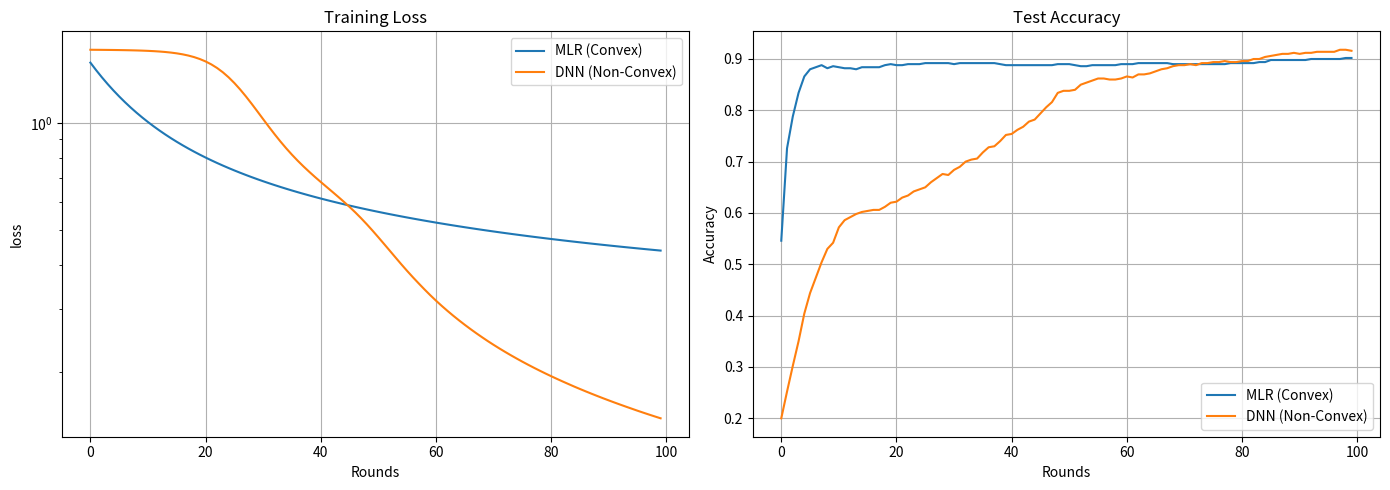

Here is the Python script that generated this plot:
import numpy as np
import copy
import matplotlib.pyplot as plt
import os

def softmax(z):
    # Stabilized softmax
    exp_z = np.exp(z - np.max(z, axis=1, keepdims=True))
    return exp_z / np.sum(exp_z, axis=1, keepdims=True)

def relu(z):
    return np.maximum(0, z)

def relu_deriv(z):
    return (z > 0).astype(float)

def one_hot(y, num_classes):
    return np.eye(num_classes)[y]

class Config:
    def __init__(self, num_clients=20, num_global_rounds=200, num_local_rounds=5, 
                 batch_size=20, lambda_val=15.0, lr=0.01, beta=1.0, 
                 k_inner_steps=5, dimension=20, num_classes=5, hidden_size=20):
        self.num_clients = num_clients
        self.num_global_rounds = num_global_rounds
        self.num_local_rounds = num_local_rounds
        self.batch_size = batch_size
        self.lambda_val = lambda_val
        self.lr = lr
        self.beta = beta
        self.k_inner_steps = k_inner_steps
        self.dimension = dimension
        self.num_classes = num_classes
        self.hidden_size = hidden_size

class Client:
    def __init__(self, id, config, X_train, y_train, X_test, y_test, model_type="MLR"):
        self.id = id
        self.config = config
        self.X_train = X_train
        self.y_train = y_train
        self.X_test = X_test
        self.y_test = y_test
        self.model_type = model_type
        
        # Initialize model parameters based on type
        if self.model_type == "MLR":
            # W: (dimension, num_classes)
            # Flattened for optimizer: (dimension * num_classes,)
            self.param_shape = (config.dimension, config.num_classes)
            self.num_params = config.dimension * config.num_classes
        
        elif self.model_type == "DNN":
            # Layer 1: W1 (dimension, hidden)
            # Layer 2: W2 (hidden, num_classes)
            # Biases omitted for simplicity as per common FL benchmarks or treated as part of input
            # We will flatten all params into a single vector
            self.w1_shape = (config.dimension, config.hidden_size)
            self.w2_shape = (config.hidden_size, config.num_classes)
            self.num_params = (config.dimension * config.hidden_size) + (config.hidden_size * config.num_classes)
            
        self.w_local = np.random.randn(self.num_params) * 0.01
        self.theta = np.copy(self.w_local)
        
    def get_gradients(self, theta_flat, X, y):
        # Helper to compute gradients for a batch
        m = len(y)
        y_oh = one_hot(y, self.config.num_classes)
        
        if self.model_type == "MLR":
            # Unpack
            W = theta_flat.reshape(self.param_shape)
            
            # Forward
            logits = X @ W
            probs = softmax(logits)
            
            # Gradient: X.T @ (probs - y_oh) / m + L2 reg ?
            # Note: The proximal term handles heavy lifting, but stronger convexity often includes L2 in f_i.
            # Plan said: CrossEntropy + L2.
            # Grad = (1/m) * X.T(P - Y) + lambda_l2 * W
            diff = probs - y_oh
            grad_W = (X.T @ diff) / m 
            
            # We can add a small native L2 regularization if desired, but pFedMe adds ||theta - w||^2.
            # "Strongly convex" usually implies f_i itself is strongly convex.
            # Adding L2 to f_i:
            l2_reg_strength = 0.001 
            grad_W += l2_reg_strength * W
            
            return grad_W.flatten()
            
        elif self.model_type == "DNN":
            # Unpack
            size_w1 = self.w1_shape[0] * self.w1_shape[1]
            W1 = theta_flat[:size_w1].reshape(self.w1_shape)
            W2 = theta_flat[size_w1:].reshape(self.w2_shape)
            
            # Forward
            Z1 = X @ W1
            A1 = relu(Z1)
            Z2 = A1 @ W2
            probs = softmax(Z2)
            
            # Backprop
            delta2 = probs - y_oh
            dW2 = (A1.T @ delta2) / m
            
            delta1 = (delta2 @ W2.T) * relu_deriv(Z1)
            dW1 = (X.T @ delta1) / m
            
            return np.concatenate((dW1.flatten(), dW2.flatten()))
            
        return np.zeros_like(theta_flat)

    def loss_function(self, theta_flat, X, y):
        # Just Cross Entropy (+ L2 if MLR)
        probs = self.predict_probs(theta_flat, X)
        m = len(y)
        correct_logprobs = -np.log(probs[np.arange(m), y] + 1e-9)
        loss = np.sum(correct_logprobs) / m
        
        if self.model_type == "MLR":
             l2_reg_strength = 0.001
             W = theta_flat.reshape(self.param_shape)
             loss += 0.5 * l2_reg_strength * np.sum(W**2)
             
        return loss

    def predict_probs(self, theta_flat, X):
        if self.model_type == "MLR":
            W = theta_flat.reshape(self.param_shape)
            return softmax(X @ W)
        elif self.model_type == "DNN":
            size_w1 = self.w1_shape[0] * self.w1_shape[1]
            W1 = theta_flat[:size_w1].reshape(self.w1_shape)
            W2 = theta_flat[size_w1:].reshape(self.w2_shape)
            Z1 = X @ W1
            A1 = relu(Z1)
            Z2 = A1 @ W2
            return softmax(Z2)
        return np.zeros((len(X), self.config.num_classes))

    def evaluate(self, theta_flat, X, y):
        probs = self.predict_probs(theta_flat, X)
        preds = np.argmax(probs, axis=1)
        acc = np.mean(preds == y)
        loss = self.loss_function(theta_flat, X, y)
        return loss, acc

    def find_personalized_theta(self, w_ref):
        theta_curr = np.copy(self.w_local)
        
        # Use simple full batch for inner steps or mini-batch
        # Using full local train data for simplicity
        indices = np.arange(len(self.y_train))
        
        for k in range(self.config.k_inner_steps):
            grad_f = self.get_gradients(theta_curr, self.X_train, self.y_train)
            grad_prox = self.config.lambda_val * (theta_curr - w_ref)
            theta_curr = theta_curr - self.config.lr * (grad_f + grad_prox)
            
        return theta_curr

    def local_training(self, w_global):
        self.w_local = np.copy(w_global)
        
        for r in range(self.config.num_local_rounds):
            self.theta = self.find_personalized_theta(self.w_local)
            
            # pFedMe update
            grad_envelope = self.config.lambda_val * (self.w_local - self.theta)
            self.w_local = self.w_local - self.config.lr * grad_envelope
            
        return self.w_local, self.theta

class Server:
    def __init__(self, config):
        self.config = config
        # Global model init depends on model type, decided by first client usually or passed config
        # We'll determine num_params from config
        if config.hidden_size > 0: # Proxy for DNN
             num_params = (config.dimension * config.hidden_size) + (config.hidden_size * config.num_classes)
        else: # MLR
             num_params = config.dimension * config.num_classes
             
        self.w_global = np.random.randn(num_params) * 0.01
        self.clients = []
        
    def add_client(self, client):
        self.clients.append(client)
        # Resize global if needed (for safety, though we assume consistent config)
        if len(self.w_global) != client.num_params:
            self.w_global = np.zeros(client.num_params)

    def aggregate(self, client_models):
        if not client_models:
            return
        avg_client_model = np.mean(client_models, axis=0)
        self.w_global = (1 - self.config.beta) * self.w_global + self.config.beta * avg_client_model

    def train(self):
        train_loss_hist = []
        test_acc_hist = []
        
        print(f"Starting Training for {self.config.num_global_rounds} rounds...")
        
        for t in range(self.config.num_global_rounds):
            local_weights = []
            
            # Metrics for this round
            round_train_losses = []
            round_test_accs = []
            
            for client in self.clients:
                # Local Update
                w_local_final, theta_final = client.local_training(self.w_global)
                local_weights.append(w_local_final)
                
                # Evaluation (using Personalized Model theta)
                # "Personalized FL" -> Evaluate personalized models
                tr_loss, _ = client.evaluate(theta_final, client.X_train, client.y_train)
                _, te_acc = client.evaluate(theta_final, client.X_test, client.y_test)
                
                round_train_losses.append(tr_loss)
                round_test_accs.append(te_acc)
            
            # Server Aggregation
            self.aggregate(local_weights)
            
            avg_tr_loss = np.mean(round_train_losses)
            avg_te_acc = np.mean(round_test_accs)
            
            train_loss_hist.append(avg_tr_loss)
            test_acc_hist.append(avg_te_acc)
            
            if (t+1) % 10 == 0:
                print(f"Round {t+1}: Train Loss={avg_tr_loss:.4f}, Test Acc={avg_te_acc:.4f}")
                
        return train_loss_hist, test_acc_hist

def generate_classification_data(num_clients, dimension, num_classes, data_per_client, condition_number=1.0):
    """
    Generates synthetic classification data.
    Uses a simple linear generative model y = argmax(Wx) then adds noise/flip labels or uses clusters.
    To control convexity, we really control the feature spread/conditioning.
    """
    clients_data = []
    
    # Random true weight
    W_true = np.random.randn(dimension, num_classes)
    
    # Scale vector for ill-conditioning
    scale = np.linspace(1, np.sqrt(condition_number), dimension)
    
    for i in range(num_clients):
        # Generate X
        X = np.random.randn(data_per_client, dimension)
        X = X * scale # Ill-conditioning
        
        # Generate Y
        logits = X @ W_true
        # Add noise
        logits += np.random.randn(data_per_client, num_classes) * 0.5
        y = np.argmax(logits, axis=1)
        
        # Split 75/25
        n_train = int(0.75 * data_per_client)
        X_train, X_test = X[:n_train], X[n_train:]
        y_train, y_test = y[:n_train], y[n_train:]
        
        clients_data.append((X_train, y_train, X_test, y_test))
        
    return clients_data

def run_mlr_experiment():
    print("\n=== Running Strongly Convex (MLR) Experiment ===")
    cfg = Config(num_global_rounds=100, dimension=20, num_classes=5, hidden_size=0) # Hidden=0 -> MLR
    cfg.lr = 0.05
    
    data = generate_classification_data(
        cfg.num_clients, cfg.dimension, cfg.num_classes, 
        data_per_client=100, condition_number=1.0
    )
    
    server = Server(cfg)
    for i, (Xt, yt, Xv, yv) in enumerate(data):
        server.add_client(Client(i, cfg, Xt, yt, Xv, yv, model_type="MLR"))
        
    return server.train()

def run_dnn_experiment():
    print("\n=== Running Non-Convex (DNN) Experiment ===")
    # DNN: Hidden=20, ReLU, Softmax
    cfg = Config(num_global_rounds=100, dimension=20, num_classes=5, hidden_size=20)
    cfg.lr = 0.05
    
    # Use ill-conditioned data to make it harder? Or just standard?
    # User asked for "Non-Convex" case. Neural net is inherently non-convex.
    data = generate_classification_data(
        cfg.num_clients, cfg.dimension, cfg.num_classes, 
        data_per_client=100, condition_number=10.0
    )
    
    server = Server(cfg)
    for i, (Xt, yt, Xv, yv) in enumerate(data):
        server.add_client(Client(i, cfg, Xt, yt, Xv, yv, model_type="DNN"))
        
    return server.train()

if __name__ == "__main__":
    # 1. Strongly Convex (MLR)
    loss_mlr, acc_mlr = run_mlr_experiment()
    
    # 2. Non-Convex (DNN)
    loss_dnn, acc_dnn = run_dnn_experiment()
    
    if "DISPLAY" not in os.environ:
        plt.switch_backend('Agg')
    
    fig, (ax1, ax2) = plt.subplots(1, 2, figsize=(14, 5))
    
    # Plot Training Loss
    ax1.plot(loss_mlr, label="MLR (Convex)")
    ax1.plot(loss_dnn, label="DNN (Non-Convex)")
    ax1.set_title("Training Loss")
    ax1.set_xlabel("Rounds")
    ax1.set_ylabel("loss")
    ax1.set_yscale("log")
    ax1.legend()
    ax1.grid(True)
    
    # Plot Test Accuracy
    ax2.plot(acc_mlr, label="MLR (Convex)")
    ax2.plot(acc_dnn, label="DNN (Non-Convex)")
    ax2.set_title("Test Accuracy")
    ax2.set_xlabel("Rounds")
    ax2.set_ylabel("Accuracy")
    ax2.legend()
    ax2.grid(True)
    
    output_plot = "pfedme_classification_results.png"
    plt.tight_layout()
    plt.savefig(output_plot)
    print(f"\nSimulation complete. Results saved to {output_plot}")
